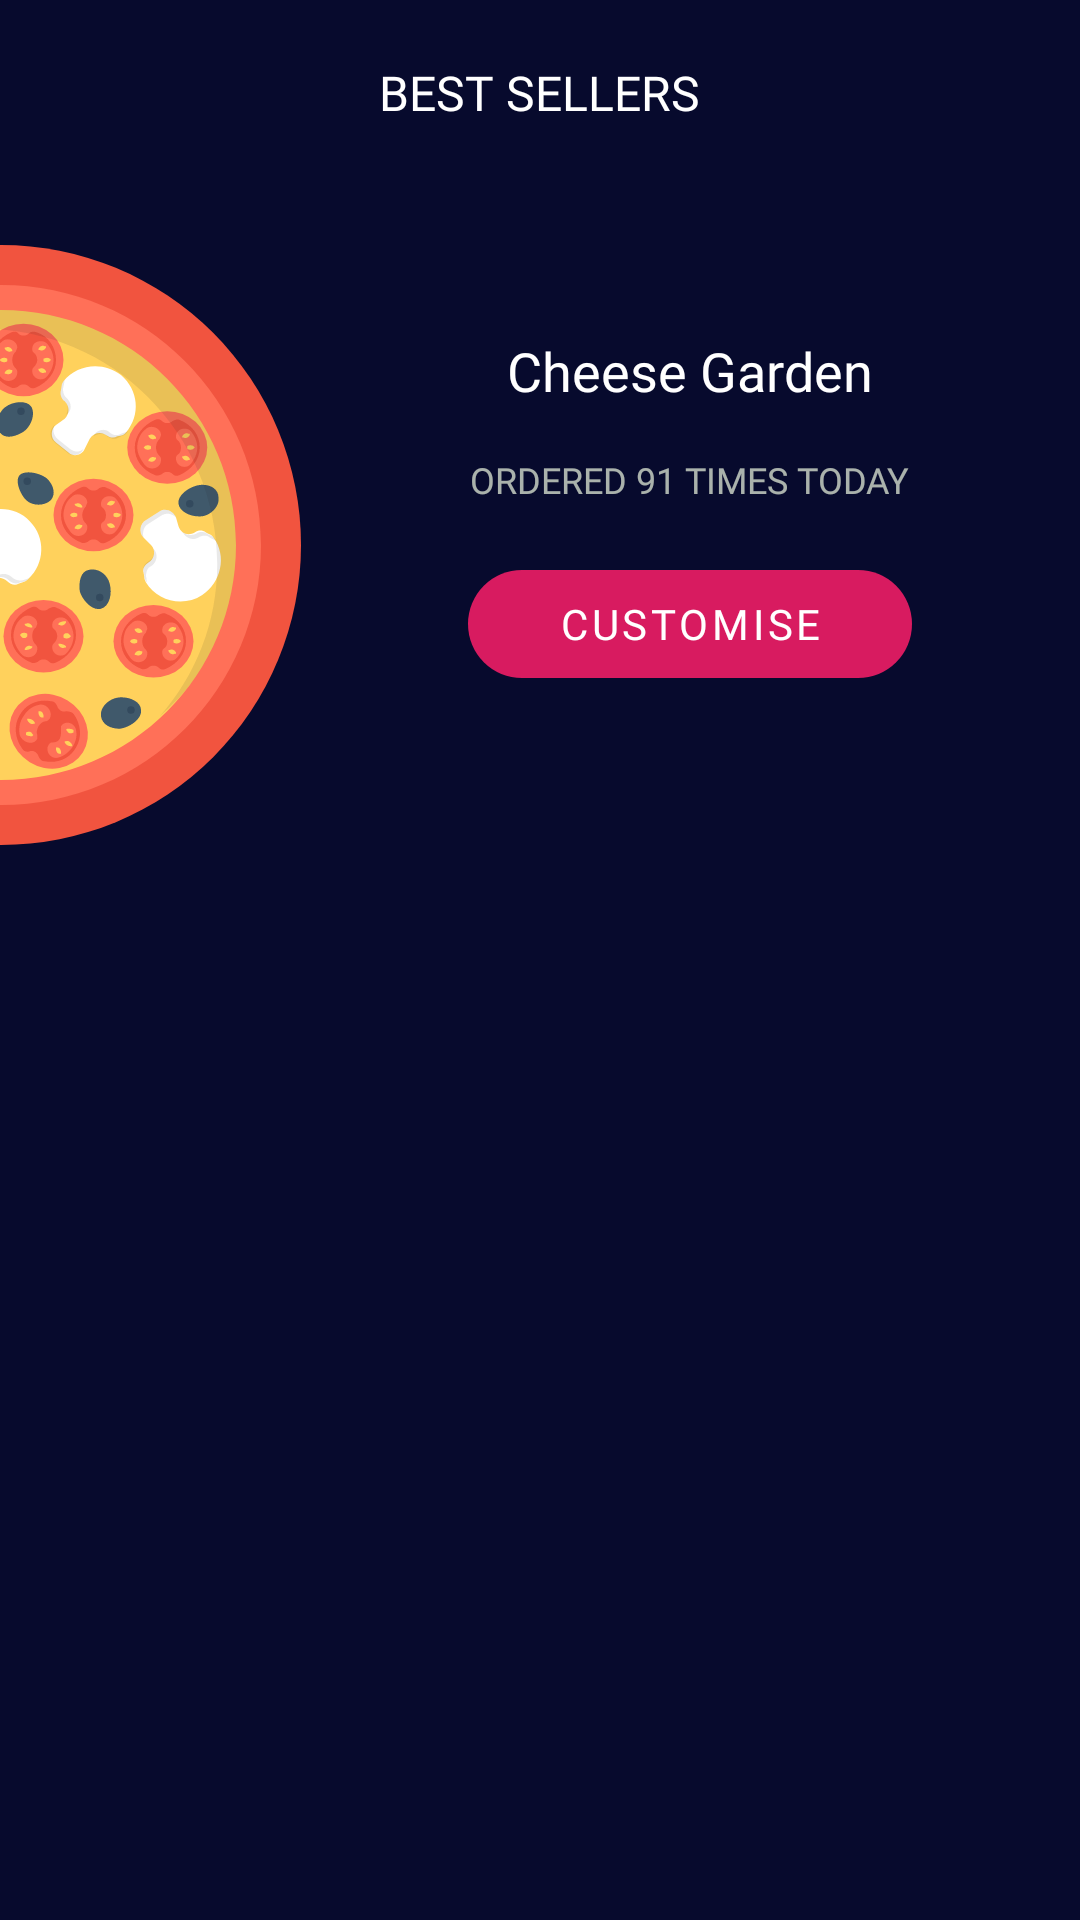

This screen was rendered from an Android layout file. Write that file and the resources it references.
<!-- AndroidManifest.xml: application theme AppTheme -->
<!-- res/layout/activity_main.xml -->
<?xml version="1.0" encoding="utf-8"?>
<RelativeLayout
        xmlns:android="http://schemas.android.com/apk/res/android"
        xmlns:tools="http://schemas.android.com/tools"
        xmlns:app="http://schemas.android.com/apk/res-auto"
        android:layout_width="match_parent"
        android:layout_height="match_parent"
        android:background="@color/colorPrimary"
        tools:context=".MainActivity">

    <androidx.appcompat.widget.AppCompatTextView
            android:id="@+id/headlineTextView"
            android:layout_width="wrap_content"
            android:layout_height="wrap_content"
            android:text="@string/best_sellers"
            android:textColor="@android:color/white"
            android:textSize="16sp"
            android:padding="20dp"
            android:layout_centerHorizontal="true"
            app:fontFamily="@font/roboto_medium"/>

    <LinearLayout
            android:layout_width="match_parent"
            android:layout_height="wrap_content"
            android:layout_below="@id/headlineTextView"
            android:orientation="horizontal" >

        <androidx.appcompat.widget.AppCompatImageView
                android:id="@+id/pizzaImageView"
                android:layout_width="200dp"
                android:layout_height="200dp"
                android:layout_marginTop="20dp"
                android:scaleType="centerCrop"
                android:layout_marginStart="-100dp"
                android:transitionName="pizza"
                app:srcCompat="@drawable/ic_pizza"/>

        <LinearLayout
                android:layout_width="0dp"
                android:layout_height="wrap_content"
                android:layout_weight="1"
                android:orientation="vertical"
                android:layout_gravity="center"
                android:gravity="center">

            <androidx.appcompat.widget.AppCompatTextView
                    android:id="@+id/pizzaNameTextView"
                    android:layout_width="wrap_content"
                    android:layout_height="wrap_content"
                    android:text="@string/cheese_garden"
                    android:textColor="@android:color/white"
                    android:textSize="18sp"
                    app:fontFamily="@font/roboto_medium"/>

            <androidx.appcompat.widget.AppCompatTextView
                    android:id="@+id/pizzaOrderedTextView"
                    android:layout_width="wrap_content"
                    android:layout_height="wrap_content"
                    android:text="@string/ordered_91_times_today"
                    android:textColor="@color/textColorUnselected"
                    android:textSize="12sp"
                    android:textAllCaps="true"
                    android:layout_marginTop="16dp"
                    app:fontFamily="@font/roboto_medium"/>

            <com.google.android.material.button.MaterialButton
                    android:id="@+id/customiseButton"
                    style="@style/Widget.MaterialComponents.Button.UnelevatedButton"
                    android:layout_width="wrap_content"
                    android:layout_height="wrap_content"
                    android:text="@string/customise"
                    android:fontFamily="@font/roboto_medium"
                    android:paddingStart="30dp"
                    android:paddingEnd="30dp"
                    android:layout_marginTop="16dp"
                    app:cornerRadius="30dp"
                    app:backgroundTint="@color/colorAccent" />

        </LinearLayout>
    </LinearLayout>

</RelativeLayout>
<!-- resources referenced by this layout -->
<resources>
  <color name="colorAccent">#D81B60</color>
  <color name="colorPrimary">#070a2d</color>
  <color name="textColorUnselected">#b9e9f2dd</color>
  <!-- drawable ic_pizza: vector/xml drawable (drawable, 38812 chars, omitted) -->
  <string name="best_sellers">BEST SELLERS</string>
  <string name="cheese_garden">Cheese Garden</string>
  <string name="customise">Customise</string>
  <string name="ordered_91_times_today">Ordered 91 times today</string>
  <style name="AppTheme" parent="Theme.MaterialComponents.Light.NoActionBar">
          
          <item name="colorPrimary">@color/colorPrimary</item>
          <item name="colorPrimaryDark">@color/colorPrimaryDark</item>
          <item name="colorAccent">@color/colorAccent</item>
          <item name="android:windowContentTransitions">true</item>
          <item name="android:windowAllowEnterTransitionOverlap">true</item>
          <item name="android:windowAllowReturnTransitionOverlap">true</item>
      </style>
  <color name="colorPrimaryDark">#070a2d</color>
</resources>
